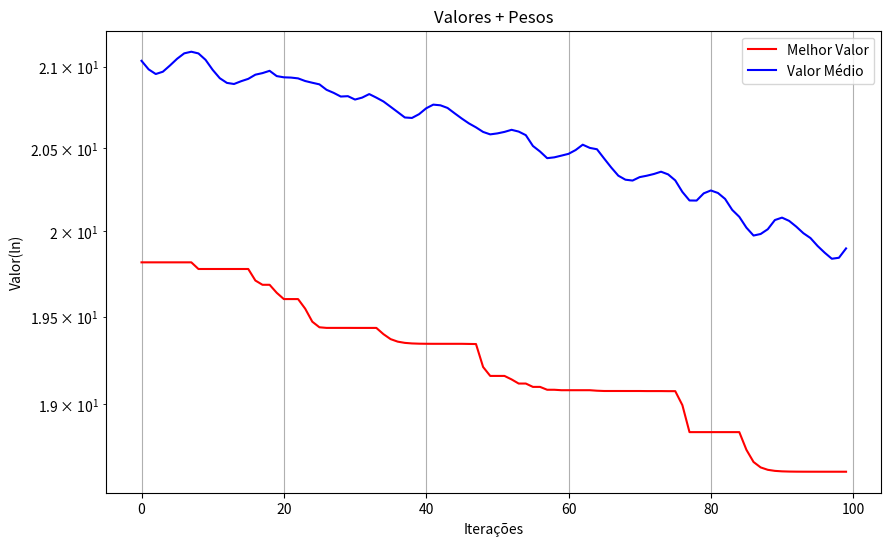

The script that saved this image:
# Modificado para incluir peso de inércia adaptativo
import numpy as np
import matplotlib.pyplot as plt

# Constantes
DIMENSIONS = 10         # Número de dimensões
GLOBAL_BEST = 0.0       # Melhor valor global da função de custo
B_LO, B_HI = -32.0, 32.0  # Limites do espaço de busca
POPULATION = 20         # Número de partículas
V_MAX = 0.1             # Velocidade máxima
PERSONAL_C = 2.0        # Coeficiente pessoal
SOCIAL_C = 2.0          # Coeficiente social
CONVERGENCE = 0.001     # Critério de convergência
MAX_ITER = 100          # Número máximo de iterações
W_MIN = 0.9            # Peso de inércia inicial
W_MAX = 0.4           # Peso de inércia final

# Função de custo (Ackley)
def cost_function(pos):
    a = 20.0
    b = 0.2
    c = 2 * np.pi
    d = len(pos)

    sum_sq = np.sum(pos ** 2)
    sum_cos = np.sum(np.cos(c * pos))

    term_1 = -a * np.exp(-b * np.sqrt(sum_sq / d))
    term_2 = -np.exp(sum_cos / d)
    return term_1 + term_2 + a + np.exp(1)

# Classe para uma partícula
class Particle:
    def __init__(self, dimensions):
        self.pos = np.random.uniform(B_LO, B_HI, dimensions)
        self.velocity = np.random.uniform(-V_MAX, V_MAX, dimensions)
        self.best_pos = self.pos.copy()
        self.best_pos_z = cost_function(self.pos)
        self.pos_z = self.best_pos_z

    def update_velocity(self, global_best_pos, inertia_weight):
        r1, r2 = np.random.random(DIMENSIONS), np.random.random(DIMENSIONS)
        cognitive = PERSONAL_C * r1 * (self.best_pos - self.pos)
        social = SOCIAL_C * r2 * (global_best_pos - self.pos)
        self.velocity = inertia_weight * self.velocity + cognitive + social
        self.velocity = np.clip(self.velocity, -V_MAX, V_MAX)

    def update_position(self):
        self.pos += self.velocity
        self.pos = np.clip(self.pos, B_LO, B_HI)
        self.pos_z = cost_function(self.pos)

        if self.pos_z < self.best_pos_z:
            self.best_pos = self.pos.copy()
            self.best_pos_z = self.pos_z

# Classe para o enxame
class Swarm:
    def __init__(self, population, dimensions):
        self.particles = [Particle(dimensions) for _ in range(population)]
        self.best_pos = min(self.particles, key=lambda p: p.best_pos_z).best_pos
        self.best_pos_z = min(p.best_pos_z for p in self.particles)

    def update(self, inertia_weight):
        for particle in self.particles:
            particle.update_velocity(self.best_pos, inertia_weight)
            particle.update_position()

        best_particle = min(self.particles, key=lambda p: p.best_pos_z)
        if best_particle.best_pos_z < self.best_pos_z:
            self.best_pos = best_particle.best_pos
            self.best_pos_z = best_particle.best_pos_z

# Função principal para o PSO
def particle_swarm_optimization():
    swarm = Swarm(POPULATION, DIMENSIONS)
    iterations_data = []

    for iter_num in range(MAX_ITER):
        # Peso de inércia decai linearmente
        inertia_weight = W_MIN - (W_MIN - W_MAX) * (iter_num / MAX_ITER)
        
        swarm.update(inertia_weight)

        avg_pos_z = np.mean([p.pos_z for p in swarm.particles])
        iterations_data.append((iter_num, swarm.best_pos_z, avg_pos_z))

        #if abs(swarm.best_pos_z - GLOBAL_BEST) < CONVERGENCE:
        #    print(f"Convergência atingida em {iter_num} iterações.")
        #    break

    print("Melhor posição encontrada:", swarm.best_pos)
    print("Melhor valor encontrado:", swarm.best_pos_z)

    return iterations_data

# Função para plotar os resultados
def plot_iterations(data, filename):
    iterations, best_values, avg_values = zip(*data)

    plt.figure(figsize=(10, 6))
    plt.plot(iterations, best_values, label="Melhor Valor", color="red")
    plt.plot(iterations, avg_values, label="Valor Médio", color="blue")
    plt.title("Valores + Pesos")
    plt.yscale('log')  # Define escala logarítmica no eixo Y
    plt.xlabel("Iterações")
    plt.ylabel("Valor(ln)")
    plt.legend()
    plt.grid()
    plt.savefig(filename)
    plt.show()

# Executa o PSO e plota os resultados
if __name__ == "__main__":
    iterations_data = particle_swarm_optimization()
    plot_iterations(iterations_data, "pso_results_with_inertia.png")
